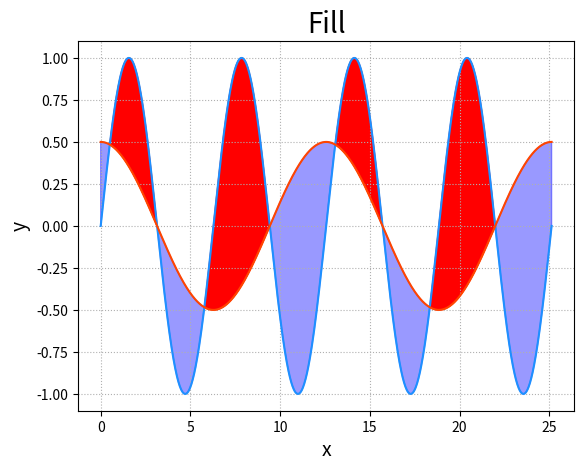

Python code for this plot:
import numpy as np
import matplotlib.pyplot as mp

# 2022.6.23

# x坐标
x = np.linspace(0, 8*np.pi, 1000)
# y坐标
sin_y = np.sin(x)
cos_y = np.cos(x/2) / 2
# 画布
mp.figure("Fill")
# 标题
mp.title("Fill", fontsize=20)
# x和y轴标签
mp.xlabel("x", fontsize=14)
mp.ylabel("y", fontsize=14)
# 刻度参数
mp.tick_params(labelsize=10)
mp.grid(linestyle=':')
# 绘制正弦和余弦曲线
mp.plot(x, sin_y, color='dodgerblue')
mp.plot(x, cos_y, color='orangered')
# 填充
mp.fill_between(x, sin_y, cos_y, sin_y > cos_y, color='red')
mp.fill_between(x, sin_y, cos_y, sin_y < cos_y, color='blue', alpha=0.4)
mp.show()
